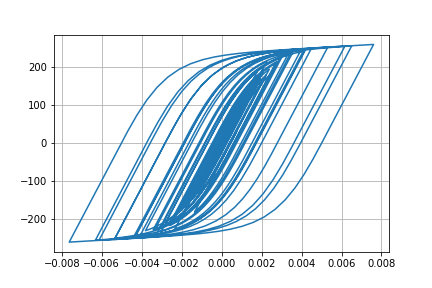

The table this chart was drawn from, first rows:
Desplacment, Force
0.0, 0.0
5.699290435641803e-07, 0.05699
2.5088625942942595e-06, 0.2509
6.334016519728512e-06, 0.6334
1.2466159685317573e-05, 1.247
2.0839816660642592e-05, 2.084
3.0869275889172726e-05, 3.087
4.171433978187518e-05, 4.171
5.256739841760011e-05, 5.256
6.290098740819229e-05, 6.289
7.250409348516283e-05, 7.248
8.131983403849166e-05, 8.129
8.925109547215103e-05, 8.921
9.61053088970027e-05, 9.606
0.0001017, 10.17
0.0001062, 10.61
0.0001097, 10.97
0.000113, 11.29
0.0001165, 11.64
0.0001208, 12.07
0.0001258, 12.56
0.000131, 13.09
0.0001356, 13.55
0.0001387, 13.85
0.0001394, 13.93
0.0001372, 13.71
0.000132, 13.18
0.0001237, 12.36
0.0001129, 11.27
9.996005259837173e-05, 9.981
8.548697484636811e-05, 8.534
6.989295619025173e-05, 6.975
5.356147797587891e-05, 5.342
3.676700689902463e-05, 3.662
1.961715518458056e-05, 1.947
2.06371579420244e-06, 0.1918
-1.6280837221387727e-05, -1.643
-3.608862990434791e-05, -3.623
-5.820141372085274e-05, -5.834
-8.342165952754857e-05, -8.354
-0.0001121, -11.22
-0.0001442, -14.42
-0.0001789, -17.88
-0.0002151, -21.47
-0.0002511, -25.04
-0.0002851, -28.4
-0.0003153, -31.38
-0.0003401, -33.81
-0.0003586, -35.63
-0.0003712, -36.87
-0.0003791, -37.63
-0.000384, -38.12
-0.0003878, -38.49
-0.0003917, -38.87
-0.0003965, -39.33
-0.0004024, -39.9
-0.0004095, -40.6
-0.0004181, -41.43
-0.0004283, -42.42
-0.00044, -43.56
... 2,941 more rows
